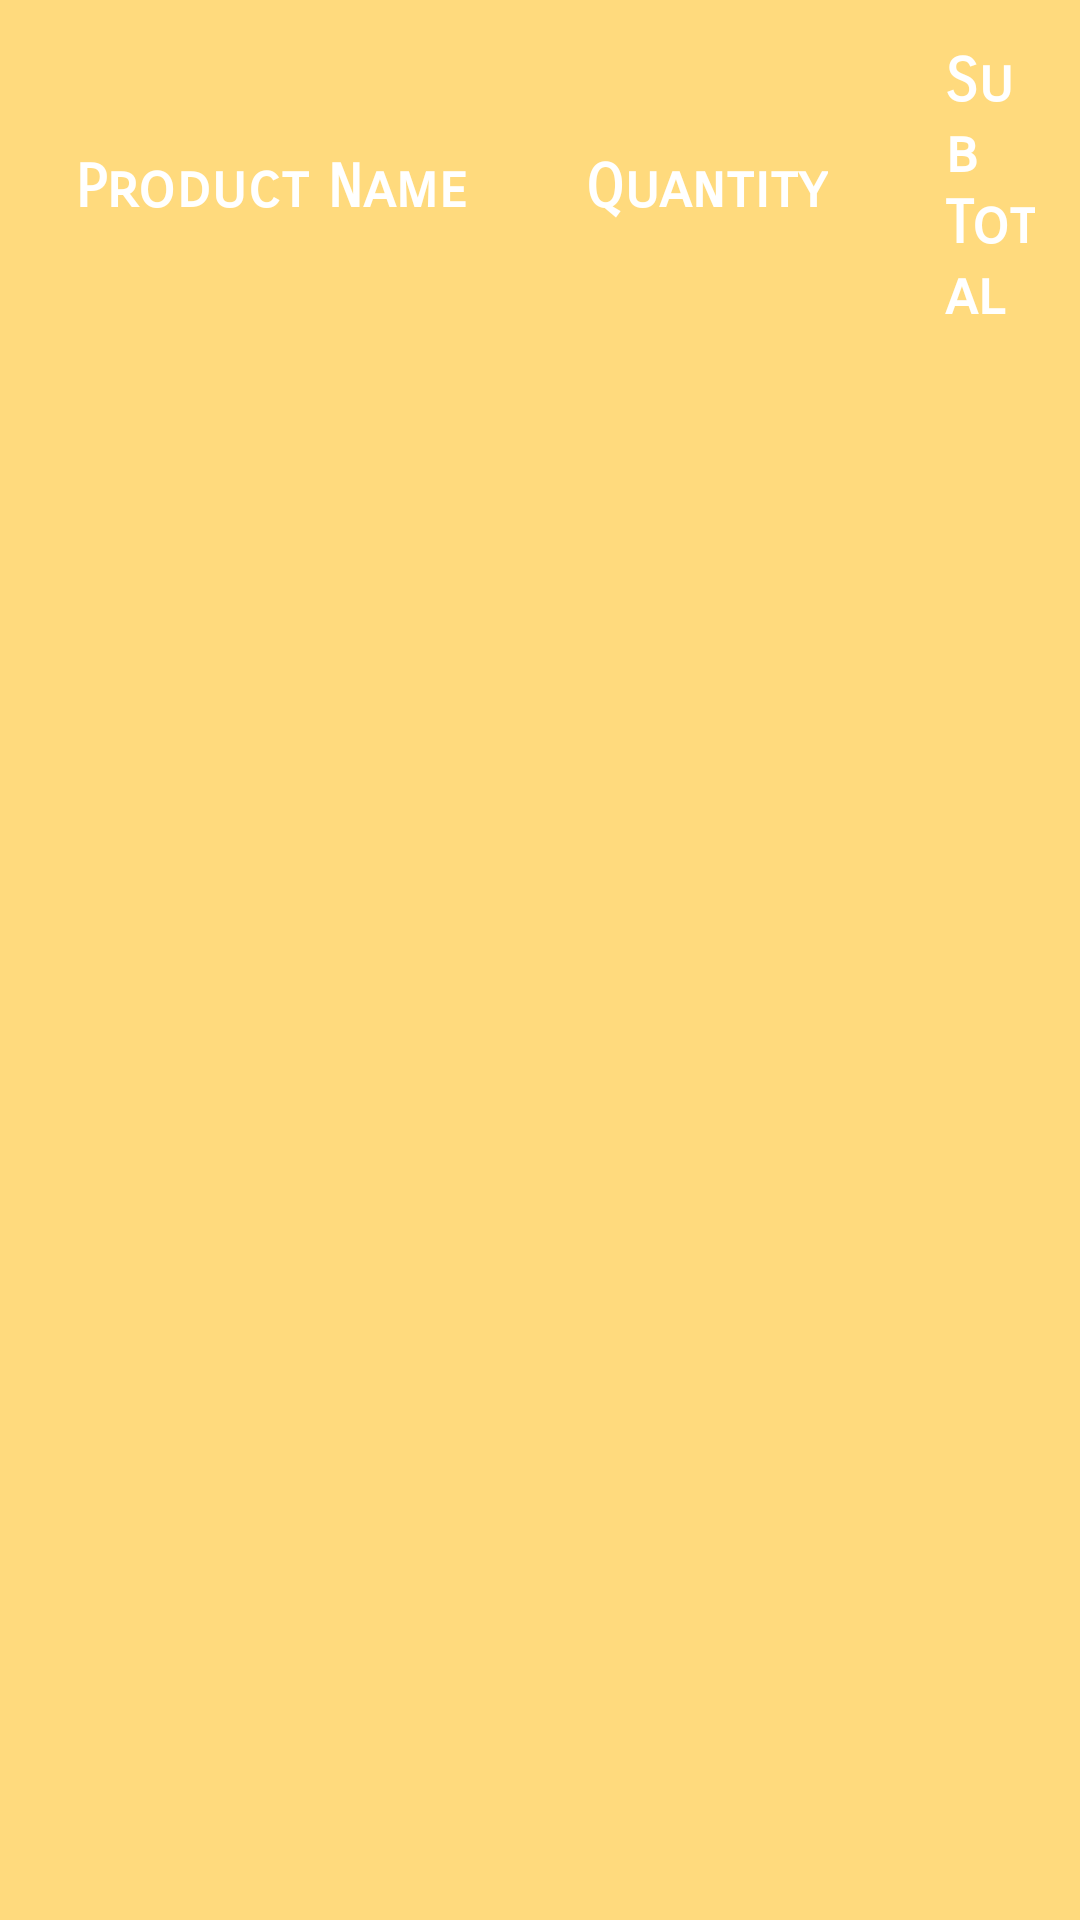

Reconstruct the res/layout file that produces this screen, plus the resources it refers to.
<!-- AndroidManifest.xml: application theme Theme.AppCompat.NoActionBar -->
<!-- res/layout/cart_titles.xml -->
<?xml version="1.0" encoding="utf-8"?>
<RelativeLayout xmlns:android="http://schemas.android.com/apk/res/android"
    android:layout_width="match_parent"
    android:layout_height="wrap_content"
    android:background="#FFDA7D"
    xmlns:app="http://schemas.android.com/apk/res-auto">

    <RelativeLayout
        android:layout_width="match_parent"
        android:layout_height="wrap_content"
        android:padding="15dp">

        <TextView
            android:id="@+id/cartProductName"
            android:layout_width="wrap_content"
            android:layout_height="wrap_content"
            android:layout_marginLeft="10dp"
            android:fontFamily="sans-serif-smallcaps"
            android:textStyle="bold"
            android:textColor="@color/white"
            android:textSize="20sp"
            android:layout_centerVertical="true"
            android:text="Product Name">
        </TextView>

        <TextView
            android:id="@+id/cartQuantity"
            android:layout_width="wrap_content"
            android:layout_height="wrap_content"
            android:fontFamily="sans-serif-smallcaps"
            android:layout_marginLeft="180dp"
            android:textStyle="bold"
            android:textColor="@color/white"
            android:textSize="20sp"
            android:layout_centerVertical="true"
            android:text="Quantity">
        </TextView>

        <TextView
            android:id="@+id/cartSubtotal"
            android:layout_width="wrap_content"
            android:layout_height="wrap_content"
            android:layout_marginLeft="300dp"
            android:fontFamily="sans-serif-smallcaps"
            android:textStyle="bold"
            android:textColor="@color/white"
            android:textSize="20sp"
            android:layout_centerVertical="true"
            android:text="Sub Total">
        </TextView>
    </RelativeLayout>

</RelativeLayout>
<!-- resources referenced by this layout -->
<resources>

  <!-- not gathered from this repository: default colours our renderer supplied (Android Studio template values) -->
  <color name="white">#FFFFFFFF</color>
</resources>
